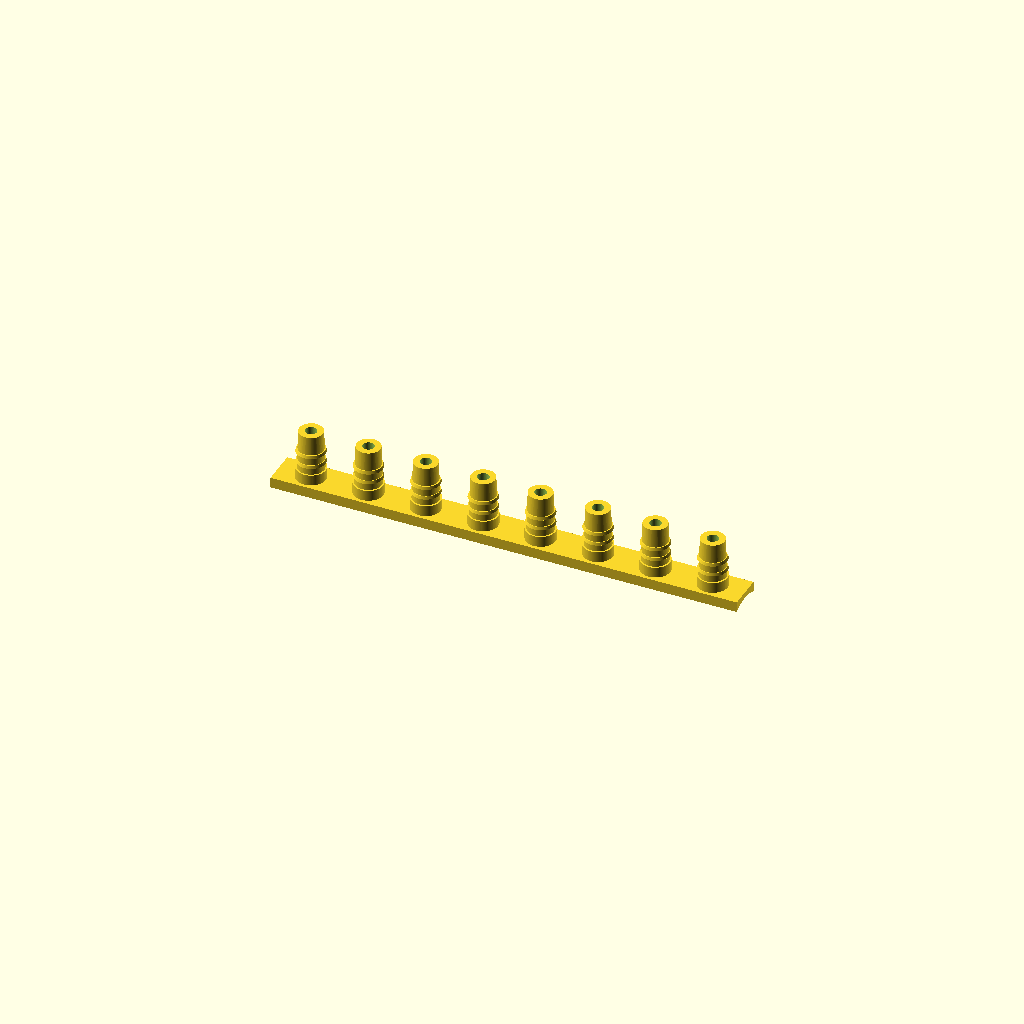
Cell 1 — every parameter at its default value.
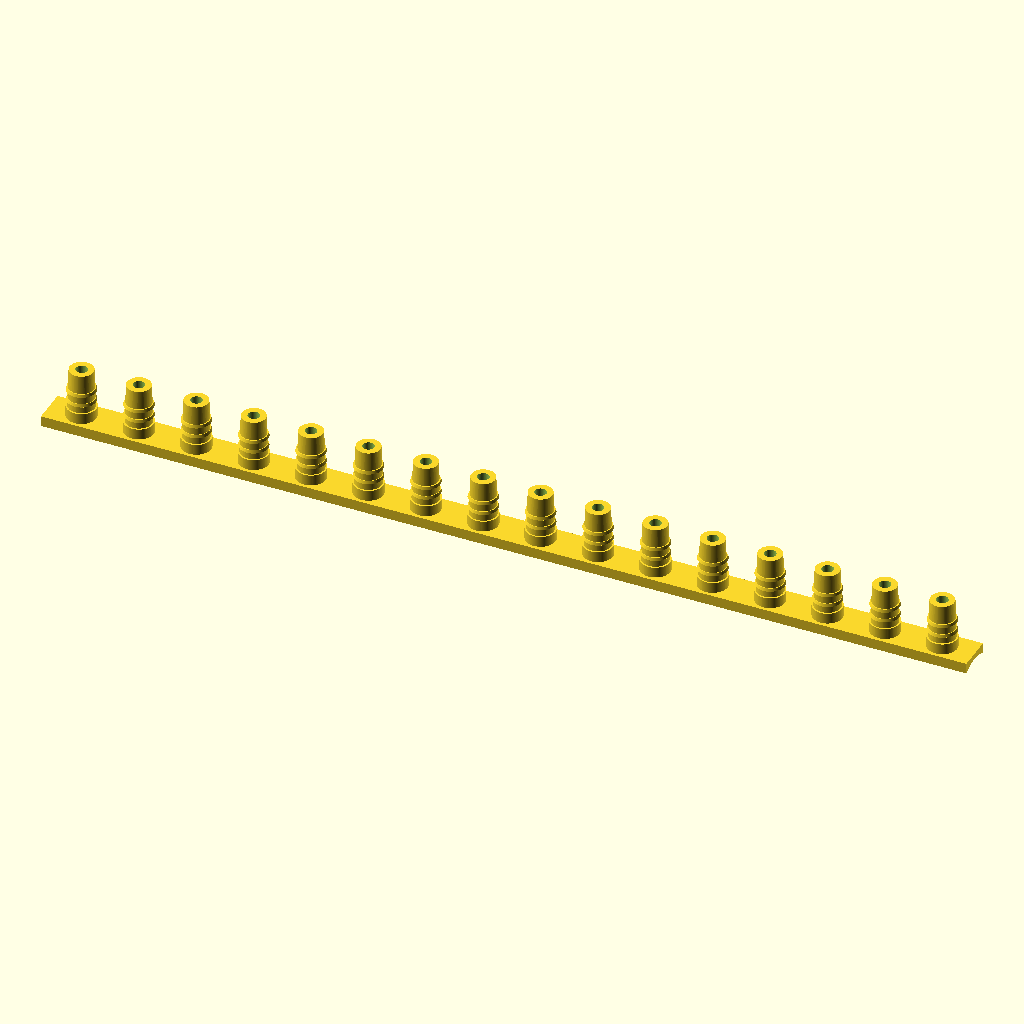
Cell 2: port_count = 16 (everything else at default).
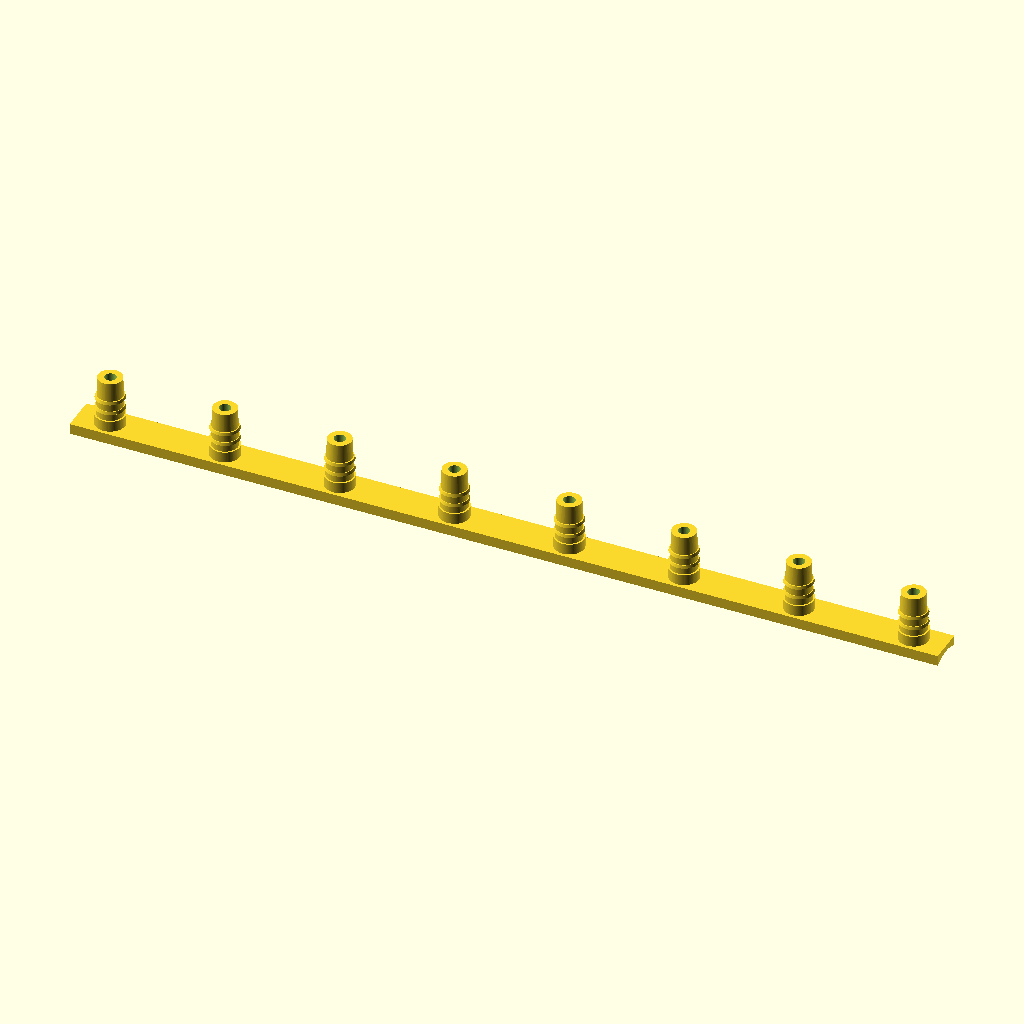
Cell 3: the same model with port_pitch = 32.
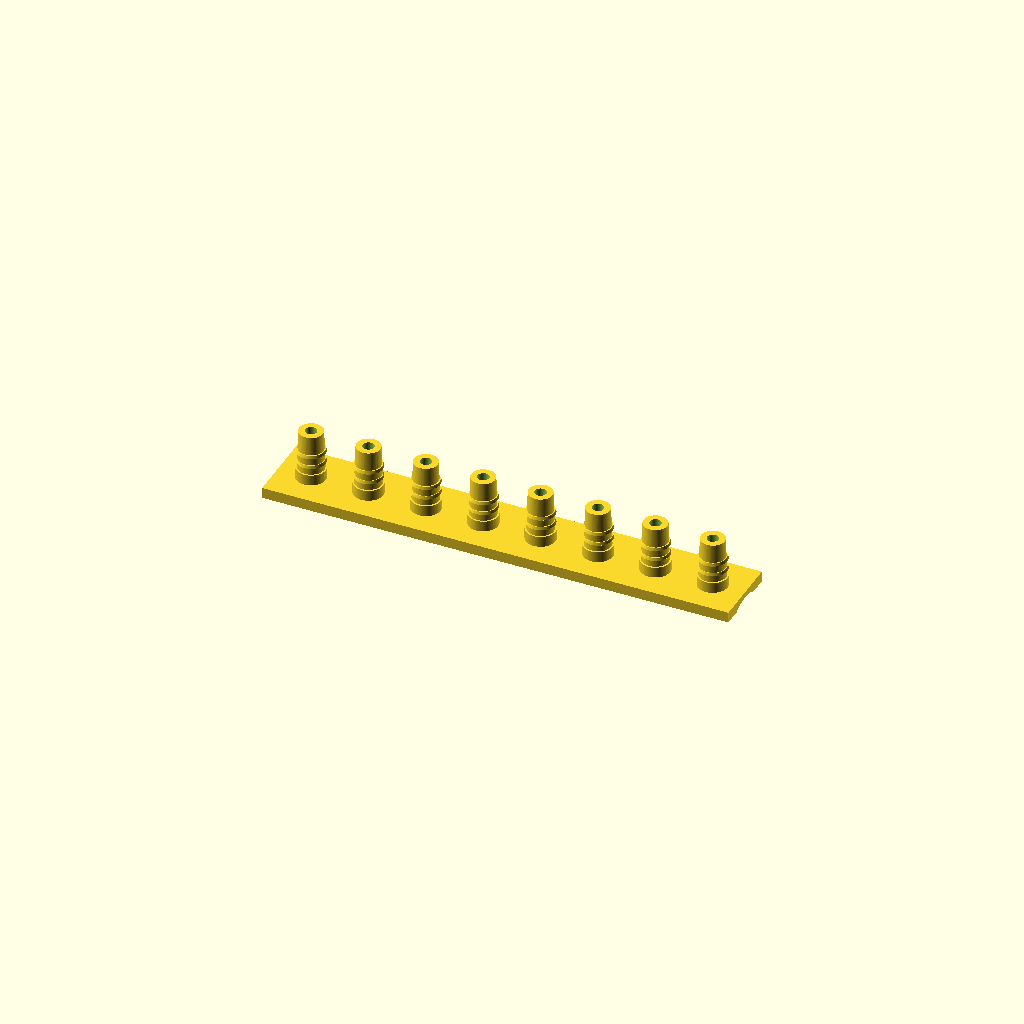
Cell 4: the same model with base_width = 20.
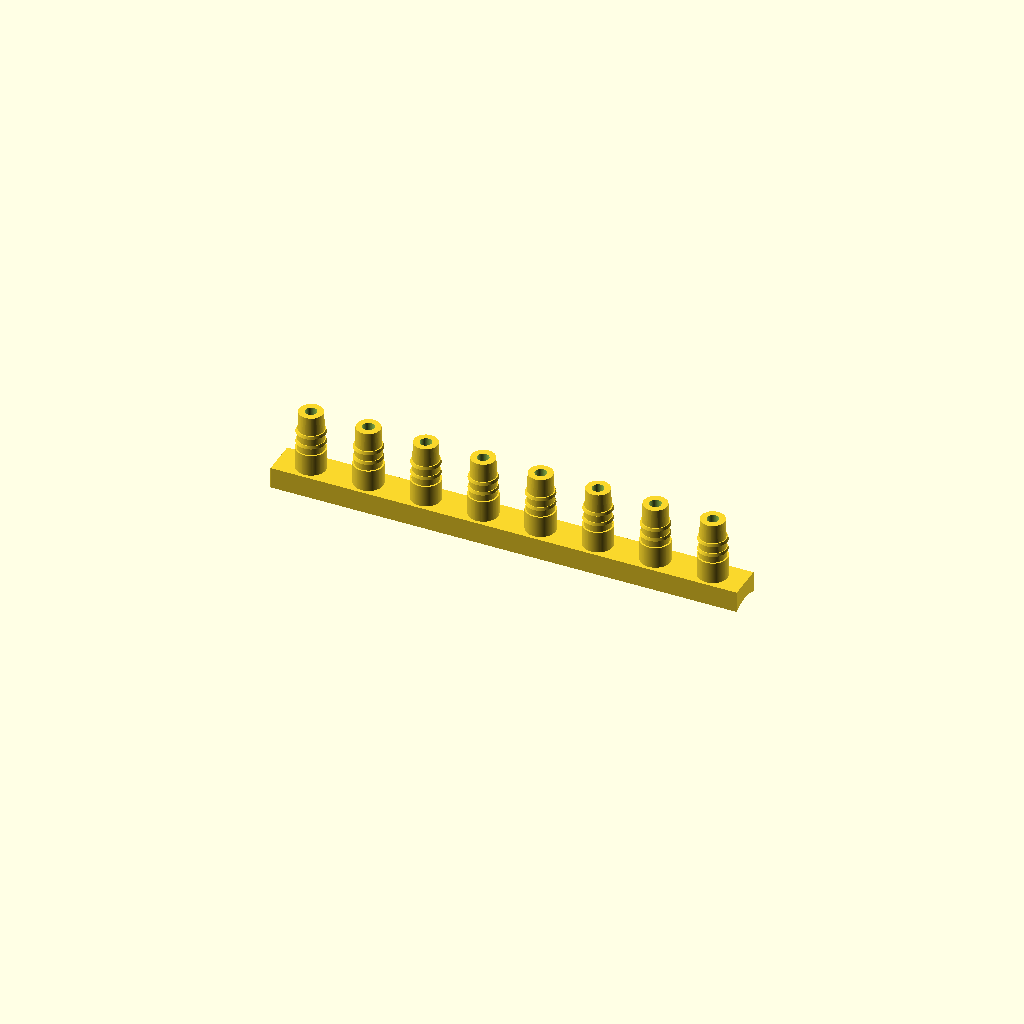
Cell 5: base_thick = 6 (everything else at default).
One fixed orthographic camera (rotation 55°, 0°, 25°; colour scheme Cornfield) for every cell.
Source of the model, pvc20_8port_top_barbs.scad:
// 20mm PVC pipe top-mount 8-port barb strip (for 4/7 tube)
// 목적: 20mm PVC 파이프 '윗면'에 호스 꽂는 바브만 8개 돌출되게 제작
// 출력: OpenSCAD -> STL

$fn = 96;

// ===== 파라미터 =====
pipe_od = 20.0;          // PVC 외경
pipe_radius = pipe_od/2;

port_count = 8;          // 돌출 포트 개수
port_pitch = 16.0;       // 포트 간격(mm)

// 베이스(파이프 위에 붙는 새들)
base_len = (port_count-1)*port_pitch + 18; // 여유 포함
base_width = 10.0;       // 파이프 축 직각 방향 폭
base_thick = 3.0;
saddle_depth = 1.4;      // 파이프 곡면 따라 파이는 깊이

// 파이프에 뚫을 권장 구멍(포트당)
hole_d_recommended = 5.8;  // 5.6~6.0 권장 (프린터 공차 따라 조정)

// 포트 하부 스템(파이프 구멍에 들어가는 부분)
stem_d = 5.6;
stem_l = 3.0;

// 상부 바브 (4/7 튜브용)
tube_id = 4.0;
tube_od = 7.0;
barb_l = 11.0;
barb_base_d = tube_od + 0.3; // 7.3
barb_tip_d  = tube_od - 0.4; // 6.6
barb_rings = 2;
ring_h = 0.8;
ring_step = 3.0;

// 내부 유로
flow_d = 3.2; // 너무 얇으면 막힘, 너무 크면 강도 저하

// ===== 모듈 =====
module hose_barb() {
  union() {
    cylinder(h=barb_l, d1=barb_base_d, d2=barb_tip_d);
    for (i=[0:barb_rings-1]) {
      translate([0,0,2.0 + i*ring_step])
        cylinder(h=ring_h, d1=barb_base_d+0.7, d2=barb_base_d+0.2);
    }
  }
}

module one_port() {
  difference() {
    union() {
      // 파이프 구멍 안으로 들어가는 스템
      translate([0,0,-stem_l]) cylinder(h=stem_l, d=stem_d);
      // 베이스 위 바디
      cylinder(h=base_thick, d=8.2);
      // 호스 바브
      translate([0,0,base_thick]) hose_barb();
    }
    // 유로
    translate([0,0,-stem_l-0.2]) cylinder(h=stem_l+base_thick+barb_l+1, d=flow_d);
  }
}

module saddle_base() {
  // 평판 + 하부 곡면 컷으로 파이프 위에 얹히는 형태
  difference() {
    translate([-base_len/2, -base_width/2, 0])
      cube([base_len, base_width, base_thick]);

    // 파이프 곡면을 살짝 파서 접촉면 확보
    translate([0,0,-pipe_radius + saddle_depth])
      rotate([0,90,0])
        cylinder(h=base_len+2, r=pipe_radius, center=true);
  }
}

module manifold_8ports() {
  union() {
    saddle_base();

    for (i=[0:port_count-1]) {
      x = -((port_count-1)*port_pitch)/2 + i*port_pitch;
      translate([x,0,base_thick]) one_port();
    }
  }
}

manifold_8ports();

/*
조립 가이드
1) 20mm PVC 파이프 윗면에 포트 8개 위치 표시 (간격 port_pitch)
2) 각 위치에 hole_d_recommended(기본 5.8mm)로 관통 구멍 가공
3) 출력물 하부(stem)를 구멍에 맞춰 끼움
4) PVC 본드/에폭시/실리콘으로 접합 및 누수 실링
5) 4/7 튜브를 바브에 꽂음

프린팅 권장
- 소재: PETG/ABS (수분/열에 PLA보다 안정)
- 레이어 0.16~0.2
- 벽 4줄 이상, 인필 50%+
- 출력 방향: 베이스 바닥을 베드에 닿게

튜닝 팁
- 헐거우면 stem_d +0.1
- 너무 빡빡하면 stem_d -0.1 또는 구멍 +0.1
*/
Customizer parameters (derived from the source; name, type, default, range or options):
pipe_od: number, default 20
port_count: number, default 8
port_pitch: number, default 16
base_width: number, default 10
base_thick: number, default 3
saddle_depth: number, default 1.4
hole_d_recommended: number, default 5.8
stem_d: number, default 5.6
stem_l: number, default 3
tube_id: number, default 4
tube_od: number, default 7
barb_l: number, default 11
barb_rings: number, default 2
ring_h: number, default 0.8
ring_step: number, default 3
flow_d: number, default 3.2
